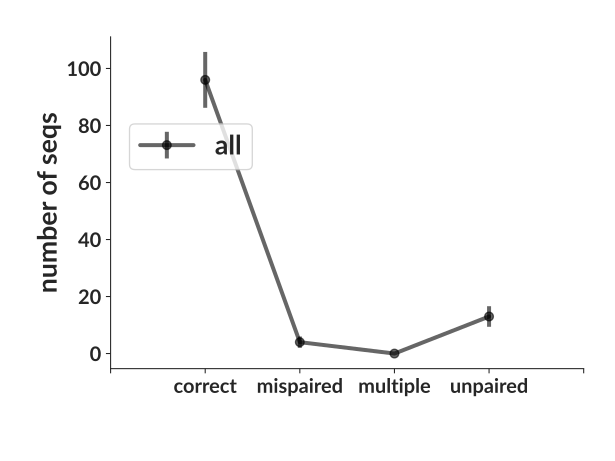

The file beside this chart, header and first rows:
bin_low_edge, contents, binlabel, error
-0.5, 0.0, , 0.0
0.5, 96, correct, 9.798
1.5, 4, mispaired, 2.0
2.5, 0, multiple, 0.0
3.5, 13, unpaired, 3.606
4.5, 0.0, , 0.0
